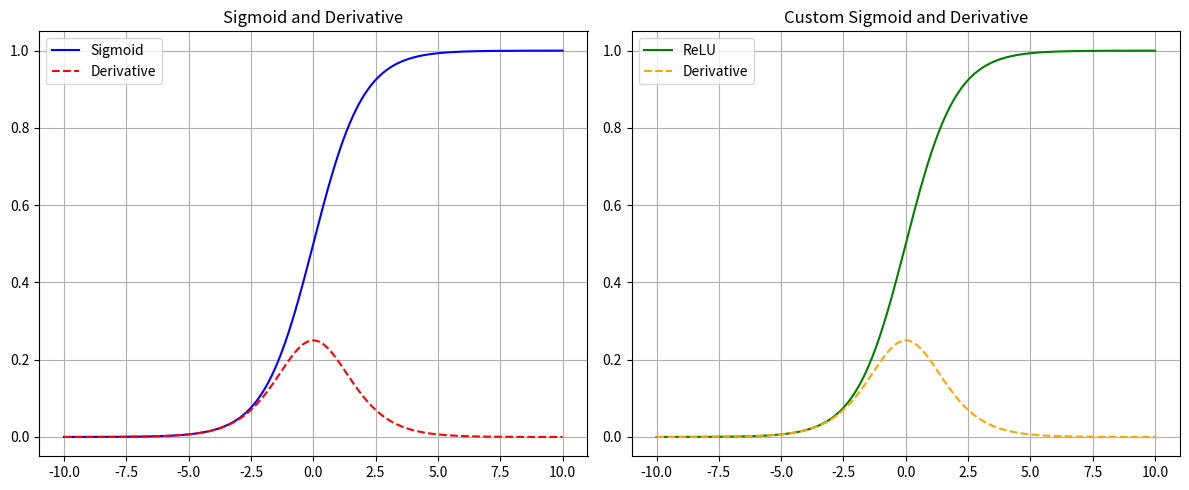

The script that saved this image:
import numpy as np
import matplotlib.pyplot as plt

def sigmoid(x):
    return 1 / (1 + np.exp(-x))

def sigmoid_derivative(x):
    s = sigmoid(x)
    return s * (1 - s)

def custom_sigmoid(x):
    return (np.tanh(x / 2.0) + 1.0) / 2.0

def custom_sigmoid_derivative(x):
    return (1.0 - np.pow(np.tanh(x / 2.0), 2.0)) / 4.0

x = np.linspace(-10, 10, 400)

y = sigmoid(x)
y_prime = sigmoid_derivative(x)

print("*--- 34 ----")
print("s  = ", sigmoid(34), "c_s  = ", custom_sigmoid(34))
print("s' = ", sigmoid_derivative(34), "c_s' = ", custom_sigmoid_derivative(34))

print("*--- -4 ----")
print("s  = ", sigmoid(-4), "c_s  = ", custom_sigmoid(-4))
print("s' = ", sigmoid_derivative(-4), "c_s' = ", custom_sigmoid_derivative(-4))

fig, axs = plt.subplots(1, 2, figsize=(12, 5))

axs[0].plot(x, sigmoid(x), label='Sigmoid', color='blue')
axs[0].plot(x, sigmoid_derivative(x), label='Derivative', color='red', linestyle='--')
axs[0].set_title("Sigmoid and Derivative")
axs[0].grid(True)
axs[0].legend()

axs[1].plot(x, custom_sigmoid(x), label='ReLU', color='green')
axs[1].plot(x, custom_sigmoid_derivative(x), label='Derivative', color='orange', linestyle='--')
axs[1].set_title("Custom Sigmoid and Derivative")
axs[1].grid(True)
axs[1].legend()

# Mise en page
plt.tight_layout()
plt.show()